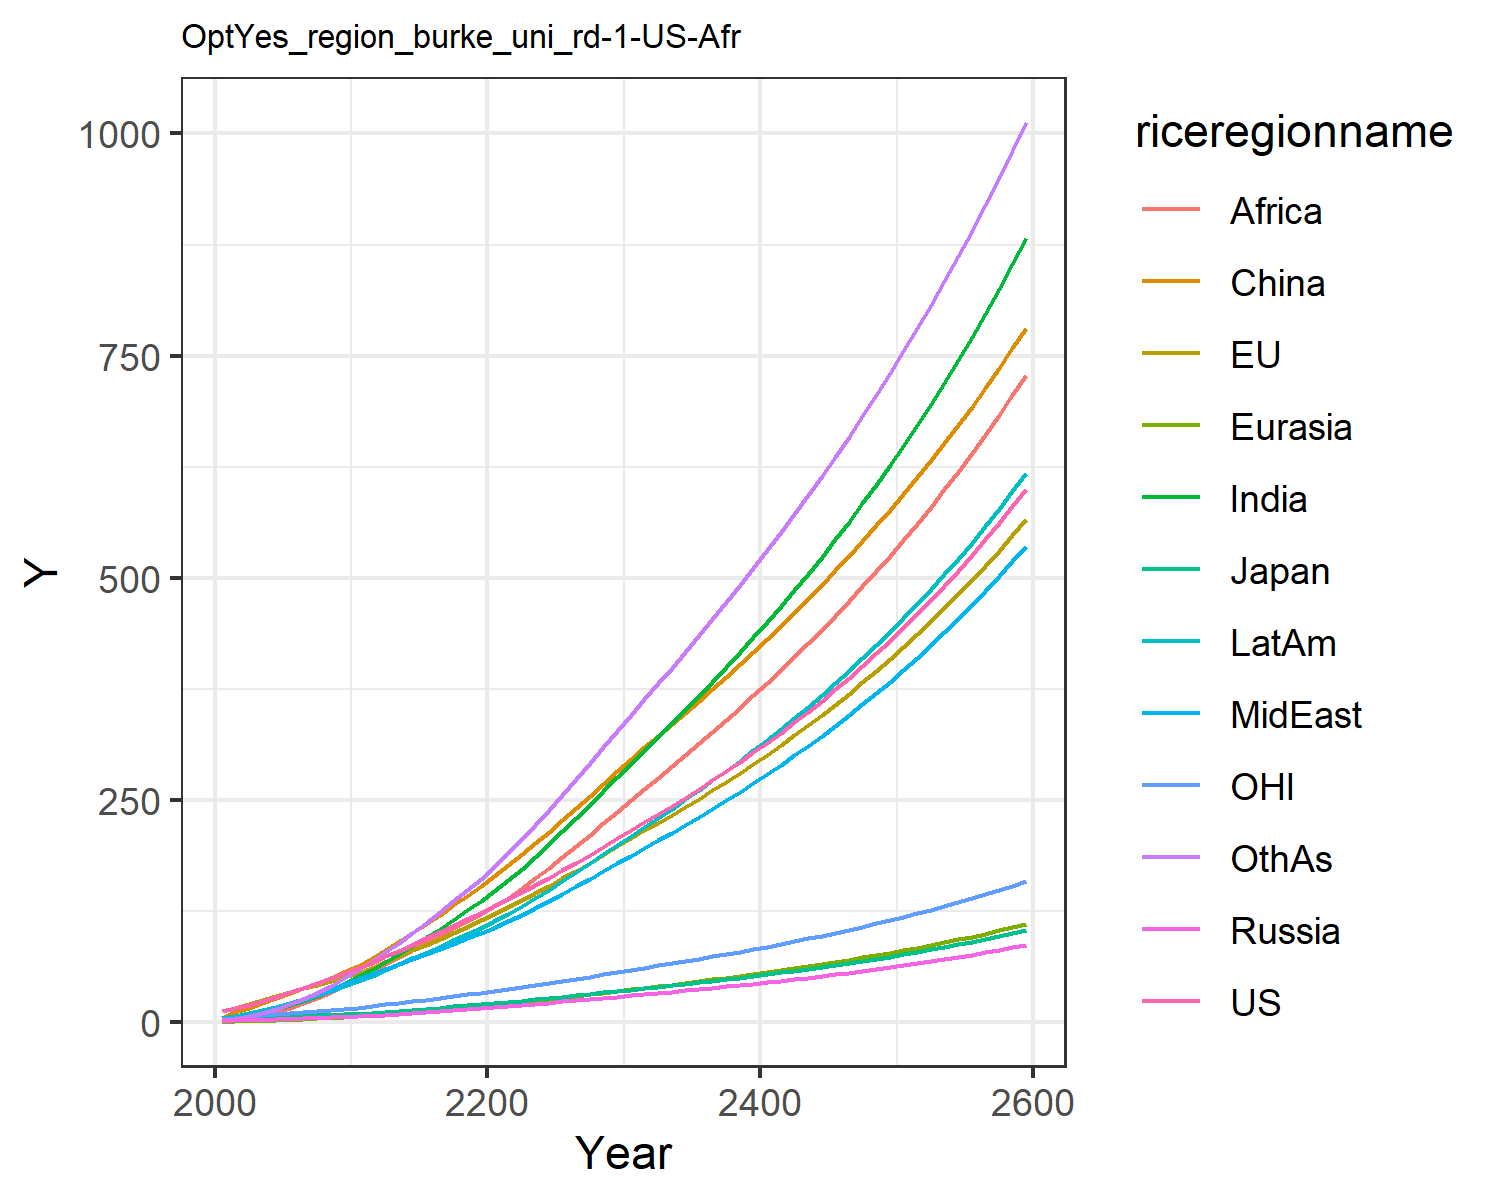

Source data for this figure (header and first rows):
12.39041037335171, 13.048644222042725, 3.863074973863845, 1.710897784771871, 0.808921311416015, 5.329280249079883, 2.4130318028988493, 3.4555932158739826, 1.2868001389083317, 4.519903019497423, 3.8497906433209335, 2.5937440211884213
15.96, 16.39, 4.413, 2.271, 1.096, 11.89, 4.529, 5.708, 2.419, 7.032, 5.1, 4.123
19.66, 20.84, 5.2, 2.794, 1.539, 16.77, 7.258, 8.645, 5.273, 10.19, 6.586, 6.806
24.26, 25.3, 5.828, 3.281, 2.034, 21.97, 10.71, 12.19, 8.329, 13.84, 8.072, 10.42
29.13, 29.81, 6.204, 3.774, 2.583, 27.35, 14.9, 16.3, 12.23, 17.82, 9.488, 15
34.02, 34.12, 6.742, 4.28, 3.171, 32.76, 19.53, 20.61, 16.66, 21.89, 10.77, 20.24
38.93, 38.27, 7.389, 4.791, 3.802, 38.5, 24.57, 25.22, 21.57, 26.18, 11.95, 26.15
44.13, 42.44, 8.013, 5.291, 4.474, 44.45, 30.27, 30.43, 27.47, 30.8, 13.11, 33.03
49.63, 46.62, 8.616, 5.774, 5.179, 50.54, 36.6, 36.27, 34.46, 35.75, 14.26, 40.93
55.45, 50.8, 9.196, 6.24, 5.912, 56.69, 43.56, 42.78, 42.64, 41.01, 15.4, 49.87
61.4, 55.75, 9.976, 6.877, 6.776, 63.97, 51.09, 48.9, 50.7, 46.6, 16.78, 59.34
67.27, 61.58, 10.98, 7.728, 7.805, 72.9, 59.15, 54.13, 58.06, 52.47, 18.44, 69.25
74.2, 68.13, 12.16, 8.713, 8.956, 81.73, 67.79, 59.96, 65.62, 58.98, 20.3, 79.26
80.87, 74.56, 13.3, 9.709, 10.15, 91.12, 76.75, 65.64, 73.41, 65.49, 22.11, 89.84
87.63, 81.04, 14.45, 10.73, 11.39, 100.9, 86.12, 71.36, 81.42, 72.11, 23.94, 101
94.48, 87.37, 15.56, 11.77, 12.67, 111, 95.66, 77.06, 89.48, 78.62, 25.76, 112.4
101.5, 94.01, 16.74, 12.84, 13.98, 121.3, 105.6, 82.84, 97.68, 85.41, 27.64, 124.3
108.6, 100.8, 17.95, 13.94, 15.34, 131.9, 115.7, 88.63, 105.9, 92.31, 29.56, 136.6
115.9, 107.7, 19.19, 15.07, 16.72, 142.7, 126, 94.43, 114, 99.27, 31.52, 149.1
123.5, 114.8, 20.46, 16.23, 18.13, 153.6, 136.4, 100.2, 122, 106.3, 33.52, 161.7
131, 122.1, 21.76, 17.41, 19.61, 165, 147.6, 106.5, 130.7, 113.9, 35.58, 175.3
138.7, 129.7, 23.11, 18.59, 21.16, 176.9, 160.1, 113.6, 140.1, 122.2, 37.68, 190.2
146.5, 137.4, 24.49, 19.79, 22.76, 189.1, 173.1, 120.9, 150.9, 130.9, 39.84, 205.8
154.4, 145.4, 25.91, 21.02, 24.41, 201.6, 186.6, 128.6, 162.2, 139.9, 42.05, 221.9
162.6, 153.5, 27.37, 22.28, 26.1, 214.4, 200.4, 136.4, 173.9, 149.2, 44.32, 238.4
171.1, 162.1, 28.91, 23.59, 27.85, 227.6, 214.9, 144.6, 186.1, 159, 46.7, 255.9
179.8, 170.8, 30.48, 24.93, 29.64, 241.1, 229.7, 153, 198.6, 168.9, 49.12, 273.5
188.7, 179.7, 32.08, 26.3, 31.46, 254.7, 244.7, 161.5, 211.2, 179, 51.59, 291.3
197.7, 188.8, 33.71, 27.69, 33.32, 268.5, 260, 170.2, 224.1, 189.3, 54.1, 309.4
207, 198.1, 35.39, 29.12, 35.22, 282.6, 275.6, 179, 237.2, 199.9, 56.68, 327.8
216.2, 207.2, 37.03, 30.52, 37.1, 296.3, 291, 187.7, 250.1, 210.3, 59.2, 345.9
225.2, 215.9, 38.62, 31.89, 38.93, 309.3, 306, 196.2, 262.7, 220.3, 61.62, 363.6
234.3, 224.7, 40.21, 33.26, 40.76, 322.2, 321.1, 204.8, 275.3, 230.4, 64.06, 381.3
243.5, 233.6, 41.83, 34.66, 42.62, 335.3, 336.3, 213.5, 288, 240.6, 66.53, 399.1
252.9, 242.6, 43.48, 36.08, 44.51, 348.4, 351.8, 222.3, 300.8, 251, 69.04, 417.1
262.5, 251.9, 45.16, 37.52, 46.43, 361.7, 367.5, 231.3, 313.8, 261.5, 71.6, 435.3
272.4, 261.3, 46.89, 39.01, 48.39, 375.2, 383.4, 240.5, 327, 272.3, 74.22, 453.8
282.5, 270.9, 48.66, 40.52, 50.39, 388.9, 399.7, 249.9, 340.4, 283.3, 76.9, 472.5
293, 280.8, 50.47, 42.07, 52.43, 402.8, 416.3, 259.5, 354, 294.5, 79.64, 491.6
303.6, 290.9, 52.33, 43.67, 54.52, 417, 433.2, 269.3, 367.9, 306, 82.46, 511.1
314.6, 301.3, 54.24, 45.3, 56.66, 431.5, 450.5, 279.4, 382.1, 317.8, 85.34, 530.9
325.9, 312, 56.21, 46.98, 58.85, 446.2, 468.2, 289.7, 396.6, 329.9, 88.31, 551.1
337.6, 322.9, 58.23, 48.7, 61.09, 461.3, 486.3, 300.4, 411.3, 342.3, 91.35, 571.7
349.6, 334.2, 60.31, 50.48, 63.39, 476.6, 504.8, 311.3, 426.4, 355, 94.47, 592.8
361.9, 345.7, 62.45, 52.3, 65.76, 492.4, 523.8, 322.4, 441.8, 368.1, 97.68, 614.4
374.6, 357.6, 64.66, 54.17, 68.18, 508.4, 543.3, 334, 457.6, 381.6, 101, 636.4
387.7, 369.8, 66.93, 56.1, 70.68, 524.9, 563.3, 345.8, 473.8, 395.4, 104.4, 659
401.2, 382.4, 69.27, 58.09, 73.24, 541.7, 583.8, 358, 490.4, 409.6, 107.9, 682.1
415.1, 395.3, 71.68, 60.14, 75.88, 559, 604.9, 370.5, 507.4, 424.2, 111.5, 705.8
429.4, 408.6, 74.16, 62.24, 78.59, 576.7, 626.6, 383.4, 524.8, 439.3, 115.2, 730.2
444.2, 422.4, 76.72, 64.42, 81.39, 594.8, 648.9, 396.7, 542.8, 454.8, 119, 755.1
459.5, 436.5, 79.36, 66.65, 84.26, 613.4, 671.8, 410.3, 561.2, 470.8, 122.9, 780.7
475.2, 451, 82.09, 68.96, 87.23, 632.5, 695.5, 424.4, 580, 487.2, 126.9, 807
491.4, 466, 84.9, 71.34, 90.28, 652.1, 719.8, 439, 599.5, 504.2, 131.1, 834
508.2, 481.5, 87.8, 73.8, 93.43, 672.2, 744.8, 453.9, 619.4, 521.7, 135.4, 861.7
525.5, 497.4, 90.79, 76.33, 96.67, 692.8, 770.6, 469.4, 640, 539.7, 139.8, 890.2
543.3, 513.8, 93.88, 78.95, 100, 714, 797.2, 485.3, 661.1, 558.4, 144.3, 919.6
561.7, 530.7, 97.07, 81.64, 103.5, 735.8, 824.5, 501.7, 682.8, 577.6, 149, 949.7
580.7, 548.2, 100.4, 84.43, 107, 758.2, 852.8, 518.6, 705.2, 597.4, 153.8, 980.8
600.4, 566.1, 103.8, 87.3, 110.7, 781.2, 881.9, 536.1, 728.2, 617.8, 158.8, 1013
